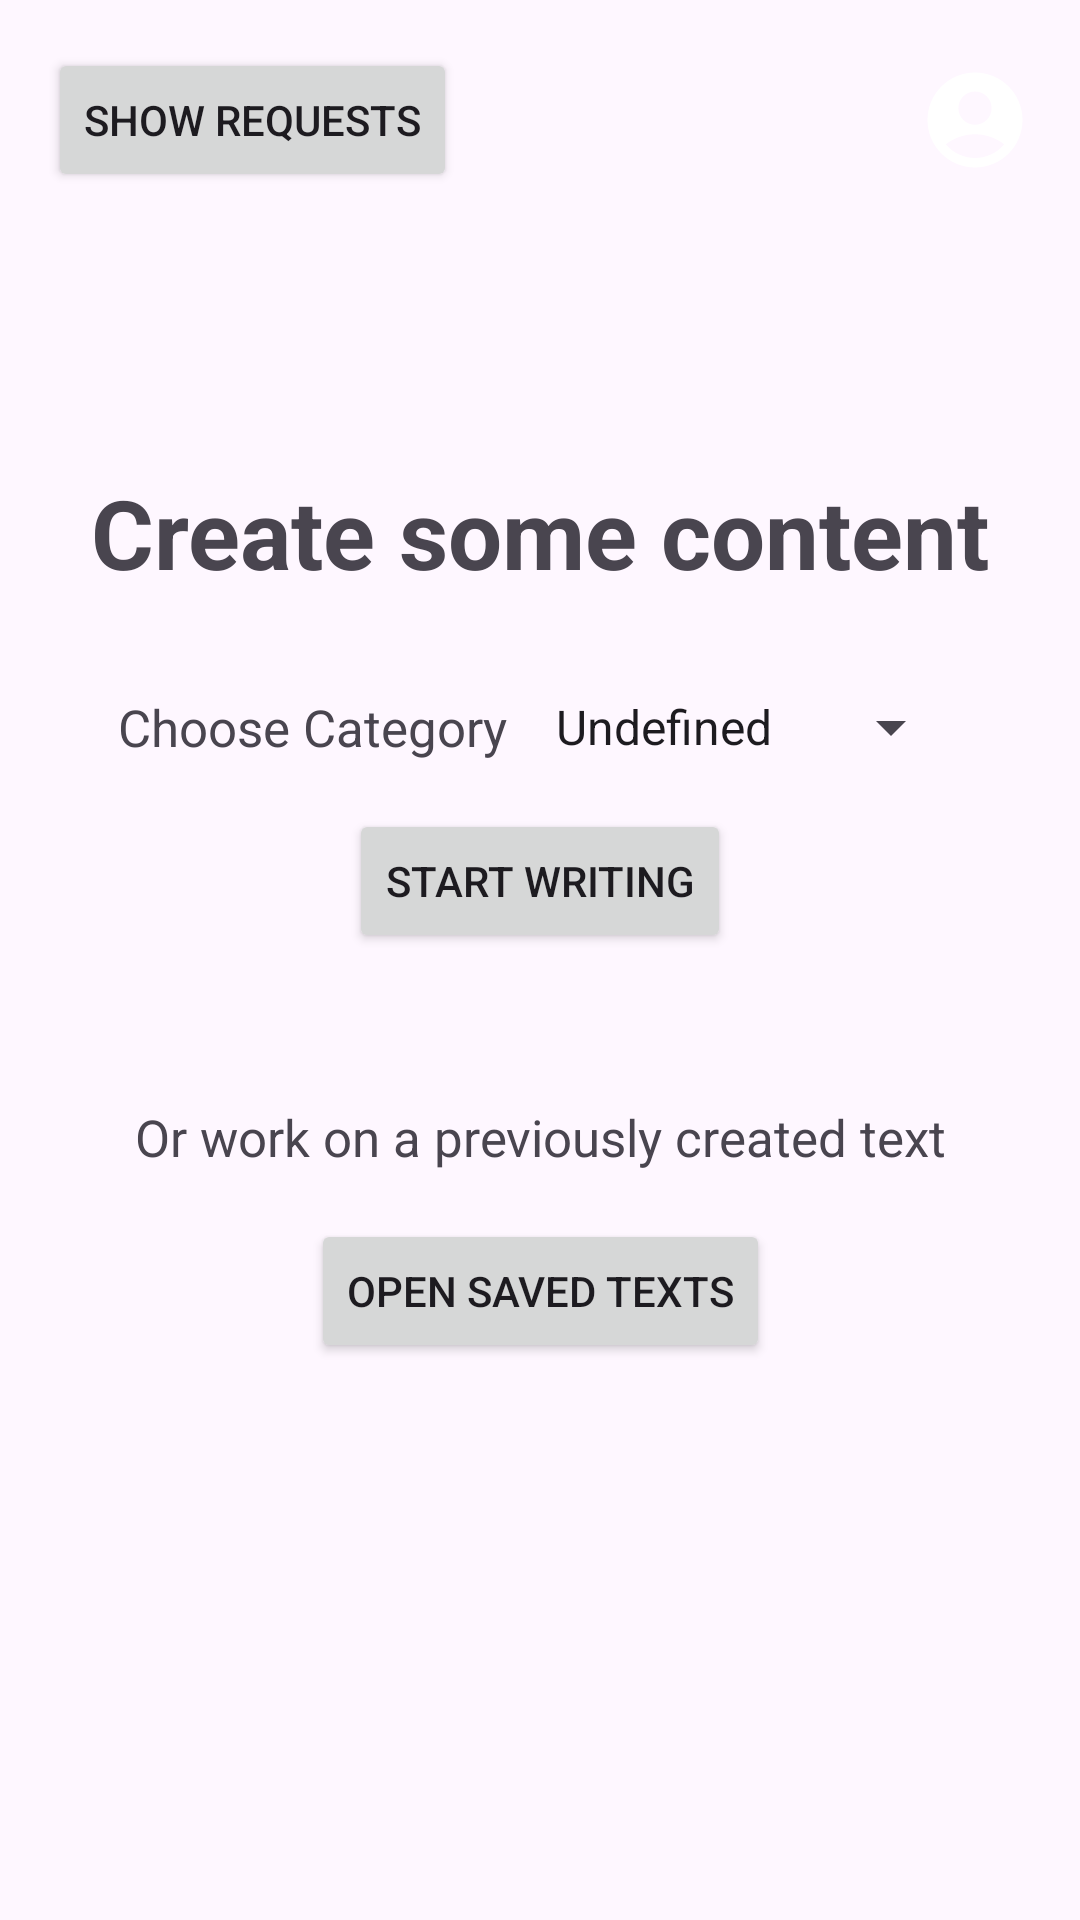

This screen was rendered from an Android layout file. Write that file and the resources it references.
<!-- AndroidManifest.xml: application theme Theme.CreateTogether -->
<!-- res/layout/fragment_create_content.xml -->
<?xml version="1.0" encoding="utf-8"?>
<androidx.constraintlayout.widget.ConstraintLayout xmlns:android="http://schemas.android.com/apk/res/android"
    xmlns:app="http://schemas.android.com/apk/res-auto"
    xmlns:tools="http://schemas.android.com/tools"
    android:layout_width="match_parent"
    android:layout_height="match_parent"
    tools:context=".ui.fragments.createcontent.CreateContentFragment"
    tools:layout_editor_absoluteX="0dp"
    tools:layout_editor_absoluteY="-1dp">


    <TextView
        android:id="@+id/textView2"
        android:layout_width="wrap_content"
        android:layout_height="wrap_content"
        android:layout_marginTop="156dp"
        android:text="Create some content"
        android:textSize="32sp"
        android:textStyle="bold"
        app:layout_constraintEnd_toEndOf="parent"
        app:layout_constraintStart_toStartOf="parent"
        app:layout_constraintTop_toTopOf="parent" />

    <TextView
        android:id="@+id/textView4"
        android:layout_width="wrap_content"
        android:layout_height="wrap_content"
        android:layout_marginTop="32dp"
        android:layout_marginEnd="8dp"
        android:text="Choose Category"
        android:textSize="17sp"
        app:layout_constraintEnd_toStartOf="@+id/spinnerTextCategories"
        app:layout_constraintHorizontal_bias="0.5"
        app:layout_constraintHorizontal_chainStyle="packed"
        app:layout_constraintStart_toStartOf="parent"
        app:layout_constraintTop_toBottomOf="@+id/textView2" />

    <Spinner
        android:id="@+id/spinnerTextCategories"
        android:layout_width="wrap_content"
        android:layout_height="wrap_content"
        android:entries="@array/spinner_text_categories"
        app:layout_constraintBottom_toBottomOf="@+id/textView4"
        app:layout_constraintEnd_toEndOf="parent"
        app:layout_constraintHorizontal_bias="0.5"
        app:layout_constraintStart_toEndOf="@+id/textView4"
        app:layout_constraintTop_toTopOf="@+id/textView4" />

    <Button
        android:id="@+id/btnStartWriting"
        android:layout_width="wrap_content"
        android:layout_height="wrap_content"
        android:layout_marginTop="16dp"
        android:text="Start Writing"
        app:layout_constraintEnd_toEndOf="parent"
        app:layout_constraintHorizontal_bias="0.5"
        app:layout_constraintStart_toStartOf="parent"
        app:layout_constraintTop_toBottomOf="@+id/textView4" />

    <TextView
        android:id="@+id/textView5"
        android:layout_width="wrap_content"
        android:layout_height="wrap_content"
        android:layout_marginTop="50dp"
        android:text="Or work on a previously created text"
        android:textSize="17sp"
        app:layout_constraintEnd_toEndOf="parent"
        app:layout_constraintStart_toStartOf="parent"
        app:layout_constraintTop_toBottomOf="@+id/btnStartWriting" />

    <Button
        android:id="@+id/btnOpenSavedTexts"
        android:layout_width="wrap_content"
        android:layout_height="wrap_content"
        android:layout_marginTop="16dp"
        android:text="Open Saved Texts"
        app:layout_constraintEnd_toEndOf="parent"
        app:layout_constraintStart_toStartOf="parent"
        app:layout_constraintTop_toBottomOf="@+id/textView5" />

    <Button
        android:id="@+id/btnRequests"
        android:layout_width="wrap_content"
        android:layout_height="wrap_content"
        android:layout_marginStart="16dp"
        android:layout_marginTop="16dp"
        android:text="Show Requests"
        app:layout_constraintStart_toStartOf="parent"
        app:layout_constraintTop_toTopOf="parent" />

    <ImageView
        android:id="@+id/iVProfile"
        android:layout_width="wrap_content"
        android:layout_height="wrap_content"
        android:layout_marginEnd="16dp"
        android:src="@drawable/ic_profile_large"
        app:layout_constraintBottom_toBottomOf="@+id/btnRequests"
        app:layout_constraintEnd_toEndOf="parent"
        app:layout_constraintTop_toTopOf="@+id/btnRequests" />

</androidx.constraintlayout.widget.ConstraintLayout>
<!-- resources referenced by this layout -->
<resources>
  <string-array name="spinner_text_categories">
          <item>Undefined</item>
          <item>Short Story</item>
          <item>Novel</item>
          <item>Poetry</item>
          <item>Song</item>
          <item>Script</item>
          <item>Idea</item>
          <item>Plan</item>
      </string-array>
  <!-- drawable ic_profile_large (drawable) -->
  <vector android:height="38dp" android:tint="#FFFFFF"
      android:viewportHeight="24" android:viewportWidth="24"
      android:width="38dp" xmlns:android="http://schemas.android.com/apk/res/android">
      <path android:fillColor="@android:color/white" android:pathData="M12,2C6.48,2 2,6.48 2,12s4.48,10 10,10s10,-4.48 10,-10S17.52,2 12,2zM12,6c1.93,0 3.5,1.57 3.5,3.5S13.93,13 12,13s-3.5,-1.57 -3.5,-3.5S10.07,6 12,6zM12,20c-2.03,0 -4.43,-0.82 -6.14,-2.88C7.55,15.8 9.68,15 12,15s4.45,0.8 6.14,2.12C16.43,19.18 14.03,20 12,20z"/>
  </vector>
  <style name="Theme.CreateTogether" parent="Base.Theme.CreateTogether" />
  <style name="Base.Theme.CreateTogether" parent="Theme.Material3.DayNight.NoActionBar">
          
          
      </style>
</resources>
